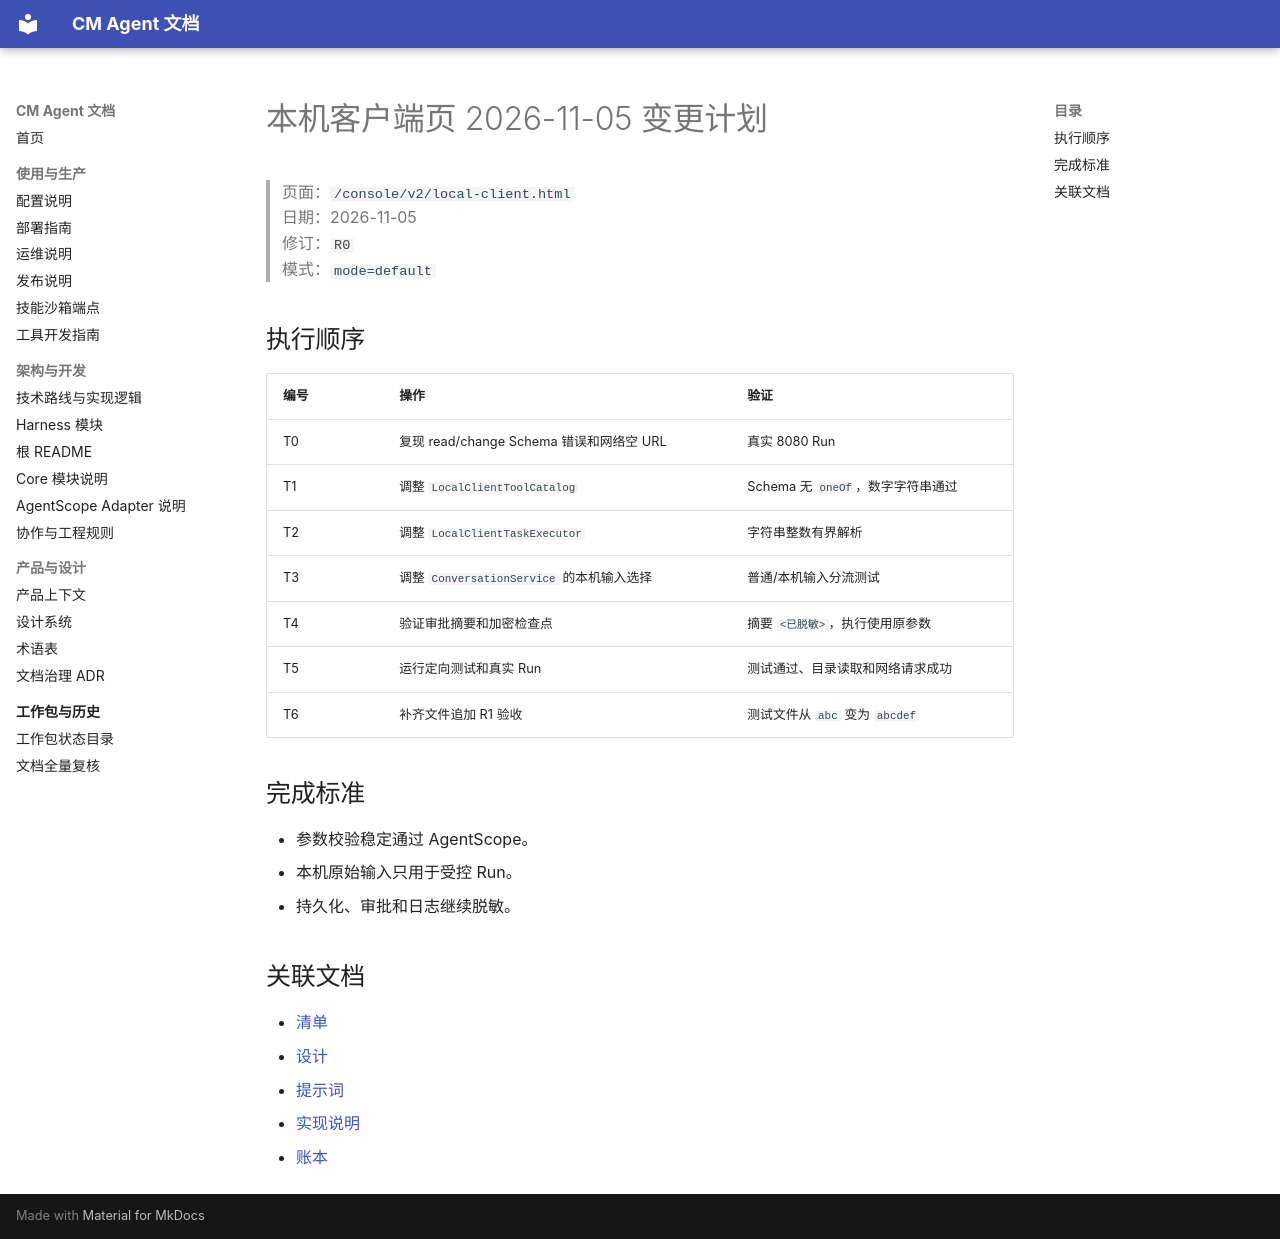

repository: cmming/cm-agent · page: superpowers/plans/2026-11-05-local-client-page/index.html · generator: mkdocs

# 本机客户端页 2026-11-05 变更计划

> 页面：`/console/v2/local-client.html`  
> 日期：2026-11-05  
> 修订：`R0`  
> 模式：`mode=default`

## 执行顺序

| 编号 | 操作 | 验证 |
|---|---|---|
| T0 | 复现 read/change Schema 错误和网络空 URL | 真实 8080 Run |
| T1 | 调整 `LocalClientToolCatalog` | Schema 无 `oneOf`，数字字符串通过 |
| T2 | 调整 `LocalClientTaskExecutor` | 字符串整数有界解析 |
| T3 | 调整 `ConversationService` 的本机输入选择 | 普通/本机输入分流测试 |
| T4 | 验证审批摘要和加密检查点 | 摘要 `<已脱敏>`，执行使用原参数 |
| T5 | 运行定向测试和真实 Run | 测试通过、目录读取和网络请求成功 |
| T6 | 补齐文件追加 R1 验收 | 测试文件从 `abc` 变为 `abcdef` |

## 完成标准

- 参数校验稳定通过 AgentScope。
- 本机原始输入只用于受控 Run。
- 持久化、审批和日志继续脱敏。

## 关联文档

- [清单](../checklists/2026-11-05-local-client-page-checklist.md)
- [设计](../specs/2026-11-05-local-client-page-design.md)
- [提示词](../prompts/2026-11-05-local-client-page-prompt.md)
- [实现说明](../implementation/2026-11-05-local-client-page-implementation-design.md)
- [账本](../progress/2026-11-05-local-client-page-ledger.md)
